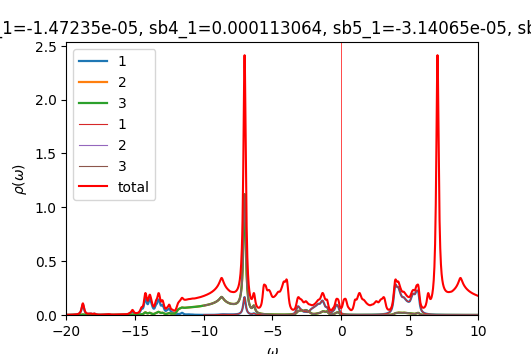

Values plotted in this chart, from the file beside it:
w	up_1	up_2	up_3	down_1	down_2	down_3	cumul_up_1	cumul_up_2	cumul_up_3	cumul_down_1	cumul_down_2	cumul_down_3	
-20	0.001046	0.0002882	0.0002882	8.54166e-05	4.54882e-05	4.54882e-05	0	0	0	0	0	0
-19.98	0.001082	0.0002912	0.0002913	8.56714e-05	4.55798e-05	4.55798e-05	2.70546e-05	7.27945e-06	7.28147e-06	2.14178e-06	1.1395e-06	1.1395e-06
-19.95	0.001121	0.0002943	0.0002944	8.59279e-05	4.56717e-05	4.56717e-05	5.50887e-05	1.46382e-05	1.46426e-05	4.28998e-06	2.28129e-06	2.28129e-06
-19.93	0.001164	0.0002977	0.0002978	8.61864e-05	4.57639e-05	4.57639e-05	8.41768e-05	2.20802e-05	2.20874e-05	6.44464e-06	3.42539e-06	3.42539e-06
-19.9	0.001209	0.0003012	0.0003013	8.64468e-05	4.58564e-05	4.58564e-05	0.0001144	2.96101e-05	2.96207e-05	8.60581e-06	4.5718e-06	4.5718e-06
-19.88	0.001258	0.0003049	0.0003051	8.6709e-05	4.59492e-05	4.59492e-05	0.0001459	3.72328e-05	3.72478e-05	1.07735e-05	5.72053e-06	5.72053e-06
-19.85	0.001312	0.0003089	0.0003091	8.69729e-05	4.60424e-05	4.60424e-05	0.0001787	4.4954e-05	4.49747e-05	1.29479e-05	6.87158e-06	6.87159e-06
-19.82	0.001371	0.0003131	0.0003134	8.72384e-05	4.61358e-05	4.61358e-05	0.0002129	5.27805e-05	5.28084e-05	1.51288e-05	8.02498e-06	8.02498e-06
-19.8	0.001436	0.0003176	0.000318	8.75056e-05	4.62295e-05	4.62295e-05	0.0002488	6.07198e-05	6.07574e-05	1.73165e-05	9.18072e-06	9.18072e-06
-19.77	0.001508	0.0003225	0.000323	8.77743e-05	4.63236e-05	4.63236e-05	0.0002865	6.87811e-05	6.88316e-05	1.95108e-05	1.03388e-05	1.03388e-05
-19.75	0.001589	0.0003278	0.0003285	8.80446e-05	4.64179e-05	4.64179e-05	0.0003262	7.69752e-05	7.70434e-05	2.17119e-05	1.14993e-05	1.14993e-05
-19.73	0.00168	0.0003336	0.0003346	8.83165e-05	4.65126e-05	4.65126e-05	0.0003682	8.53154e-05	8.5408e-05	2.39198e-05	1.26621e-05	1.26621e-05
-19.7	0.001786	0.0003401	0.0003415	8.85899e-05	4.66076e-05	4.66076e-05	0.0004129	9.38184e-05	9.39446e-05	2.61346e-05	1.38273e-05	1.38273e-05
-19.68	0.001909	0.0003475	0.0003493	8.8865e-05	4.67029e-05	4.67029e-05	0.0004606	0.0001025	0.0001027	2.83562e-05	1.49948e-05	1.49948e-05
-19.65	0.002052	0.0003558	0.0003582	8.91416e-05	4.67985e-05	4.67985e-05	0.0005119	0.0001114	0.0001116	3.05848e-05	1.61648e-05	1.61648e-05
-19.62	0.002216	0.0003654	0.0003681	8.94198e-05	4.68944e-05	4.68944e-05	0.0005673	0.0001205	0.0001208	3.28203e-05	1.73372e-05	1.73372e-05
-19.6	0.002395	0.0003761	0.0003784	8.96997e-05	4.69907e-05	4.69907e-05	0.0006272	0.0001299	0.0001303	3.50627e-05	1.85119e-05	1.85119e-05
-19.57	0.002573	0.0003876	0.000388	8.99812e-05	4.70873e-05	4.70873e-05	0.0006915	0.0001396	0.00014	3.73123e-05	1.96891e-05	1.96891e-05
-19.55	0.002734	0.000399	0.0003962	9.02643e-05	4.71842e-05	4.71842e-05	0.0007599	0.0001496	0.0001499	3.95689e-05	2.08687e-05	2.08687e-05
-19.52	0.00287	0.0004092	0.0004033	9.0549e-05	4.72814e-05	4.72814e-05	0.0008316	0.0001598	0.00016	4.18326e-05	2.20507e-05	2.20507e-05
-19.5	0.00299	0.0004179	0.0004107	9.08354e-05	4.73789e-05	4.73789e-05	0.0009064	0.0001703	0.0001702	4.41035e-05	2.32352e-05	2.32352e-05
-19.48	0.003116	0.0004261	0.0004194	9.11236e-05	4.74768e-05	4.74768e-05	0.0009843	0.0001809	0.0001807	4.63816e-05	2.44221e-05	2.44221e-05
-19.45	0.00327	0.0004354	0.00043	9.14134e-05	4.7575e-05	4.7575e-05	0.001066	0.0001918	0.0001915	4.86669e-05	2.56115e-05	2.56115e-05
-19.43	0.003455	0.0004463	0.0004422	9.1705e-05	4.76736e-05	4.76736e-05	0.001152	0.000203	0.0002025	5.09595e-05	2.68034e-05	2.68034e-05
-19.4	0.00366	0.0004582	0.0004553	9.19984e-05	4.77724e-05	4.77724e-05	0.001244	0.0002144	0.0002139	5.32595e-05	2.79977e-05	2.79977e-05
-19.38	0.00387	0.0004703	0.0004682	9.22935e-05	4.78717e-05	4.78717e-05	0.001341	0.0002262	0.0002256	5.55668e-05	2.91945e-05	2.91945e-05
-19.35	0.00409	0.0004828	0.0004813	9.25905e-05	4.79712e-05	4.79712e-05	0.001443	0.0002383	0.0002377	5.78816e-05	3.03937e-05	3.03937e-05
-19.32	0.004343	0.0004969	0.0004959	9.28893e-05	4.80711e-05	4.80711e-05	0.001551	0.0002507	0.0002501	6.02038e-05	3.15955e-05	3.15955e-05
-19.3	0.004651	0.0005141	0.0005135	9.31899e-05	4.81713e-05	4.81713e-05	0.001668	0.0002635	0.0002629	6.25336e-05	3.27998e-05	3.27998e-05
-19.27	0.005026	0.0005349	0.0005346	9.34925e-05	4.82719e-05	4.82719e-05	0.001793	0.0002769	0.0002763	6.48709e-05	3.40066e-05	3.40066e-05
-19.25	0.005481	0.00056	0.0005601	9.37969e-05	4.83728e-05	4.83728e-05	0.00193	0.0002909	0.0002903	6.72158e-05	3.52159e-05	3.52159e-05
-19.23	0.006027	0.0005902	0.0005905	9.41033e-05	4.84741e-05	4.84741e-05	0.002081	0.0003057	0.000305	6.95684e-05	3.64278e-05	3.64278e-05
-19.2	0.006684	0.0006262	0.0006268	9.44117e-05	4.85757e-05	4.85757e-05	0.002248	0.0003213	0.0003207	7.19287e-05	3.76422e-05	3.76422e-05
-19.18	0.007475	0.0006695	0.0006704	9.4722e-05	4.86777e-05	4.86777e-05	0.002435	0.0003381	0.0003375	7.42967e-05	3.88591e-05	3.88591e-05
-19.15	0.008432	0.0007216	0.000723	9.50344e-05	4.878e-05	4.878e-05	0.002646	0.0003561	0.0003555	7.66726e-05	4.00786e-05	4.00786e-05
-19.12	0.009601	0.0007852	0.000787	9.53488e-05	4.88827e-05	4.88827e-05	0.002886	0.0003757	0.0003752	7.90563e-05	4.13007e-05	4.13007e-05
-19.1	0.01104	0.0008635	0.0008658	9.56653e-05	4.89857e-05	4.89857e-05	0.003162	0.0003973	0.0003968	8.1448e-05	4.25253e-05	4.25253e-05
-19.07	0.01284	0.0009611	0.0009641	9.5984e-05	4.90891e-05	4.90891e-05	0.003483	0.0004213	0.0004209	8.38476e-05	4.37525e-05	4.37525e-05
-19.05	0.01512	0.001085	0.001089	9.63048e-05	4.91928e-05	4.91928e-05	0.003861	0.0004485	0.0004482	8.62552e-05	4.49824e-05	4.49824e-05
-19.02	0.01805	0.001243	0.001248	9.66278e-05	4.92969e-05	4.92969e-05	0.004312	0.0004795	0.0004794	8.86709e-05	4.62148e-05	4.62148e-05
-19	0.02187	0.00145	0.001457	9.6953e-05	4.94014e-05	4.94014e-05	0.004859	0.0005158	0.0005158	9.10947e-05	4.74498e-05	4.74498e-05
-18.98	0.02691	0.001723	0.001732	9.72805e-05	4.95063e-05	4.95063e-05	0.005532	0.0005589	0.0005591	9.35267e-05	4.86875e-05	4.86875e-05
-18.95	0.03363	0.002087	0.0021	9.76103e-05	4.96115e-05	4.96115e-05	0.006373	0.000611	0.0006116	9.5967e-05	4.99278e-05	4.99278e-05
-18.93	0.04259	0.002571	0.002588	9.79424e-05	4.97171e-05	4.97171e-05	0.007438	0.0006753	0.0006763	9.84155e-05	5.11707e-05	5.11707e-05
-18.9	0.05424	0.003196	0.003219	9.82769e-05	4.98231e-05	4.98231e-05	0.008793	0.0007552	0.0007568	0.0001009	5.24163e-05	5.24163e-05
-18.88	0.06838	0.003943	0.003971	9.86139e-05	4.99294e-05	4.99294e-05	0.0105	0.0008538	0.000856	0.0001033	5.36645e-05	5.36645e-05
-18.85	0.08315	0.004696	0.004725	9.89533e-05	5.00362e-05	5.00362e-05	0.01258	0.0009712	0.0009741	0.0001058	5.49154e-05	5.49154e-05
-18.82	0.09444	0.005225	0.005244	9.92953e-05	5.01433e-05	5.01433e-05	0.01494	0.001102	0.001105	0.0001083	5.6169e-05	5.6169e-05
-18.8	0.09758	0.005299	0.005297	9.96399e-05	5.02508e-05	5.02508e-05	0.01738	0.001234	0.001238	0.0001108	5.74253e-05	5.74253e-05
-18.77	0.09101	0.004882	0.004858	9.9987e-05	5.03587e-05	5.03587e-05	0.01966	0.001356	0.001359	0.0001133	5.86842e-05	5.86842e-05
-18.75	0.0778	0.004169	0.004134	0.0001003	5.04669e-05	5.04669e-05	0.0216	0.001461	0.001462	0.0001158	5.99459e-05	5.99459e-05
-18.73	0.06291	0.003411	0.003377	0.0001007	5.05756e-05	5.05756e-05	0.02318	0.001546	0.001547	0.0001183	6.12103e-05	6.12103e-05
-18.7	0.04969	0.002757	0.002728	0.000101	5.06847e-05	5.06847e-05	0.02442	0.001615	0.001615	0.0001208	6.24774e-05	6.24774e-05
-18.68	0.03923	0.002245	0.002223	0.0001014	5.07942e-05	5.07942e-05	0.0254	0.001671	0.001671	0.0001234	6.37473e-05	6.37473e-05
-18.65	0.03133	0.001861	0.001845	0.0001018	5.0904e-05	5.0904e-05	0.02618	0.001717	0.001717	0.0001259	6.50199e-05	6.50199e-05
-18.62	0.02547	0.001577	0.001565	0.0001021	5.10143e-05	5.10143e-05	0.02682	0.001757	0.001756	0.0001285	6.62952e-05	6.62952e-05
-18.6	0.02112	0.001366	0.001357	0.0001025	5.1125e-05	5.1125e-05	0.02735	0.001791	0.00179	0.000131	6.75733e-05	6.75733e-05
-18.57	0.01787	0.001208	0.001201	0.0001029	5.12361e-05	5.12361e-05	0.02779	0.001821	0.00182	0.0001336	6.88542e-05	6.88542e-05
-18.55	0.01545	0.00109	0.001085	0.0001032	5.13476e-05	5.13476e-05	0.02818	0.001848	0.001847	0.0001362	7.01379e-05	7.01379e-05
-18.52	0.01365	0.001003	0.000999	0.0001036	5.14595e-05	5.14595e-05	0.02852	0.001874	0.001872	0.0001388	7.14244e-05	7.14244e-05
... 1,141 more rows
